Run: headless pygame with SDL's dummy video driver; simulated clock (each Clock.tick advances the game by its frame time, no real sleeping); random seed 0; keys injected as events and as key.get_pressed() state; no mouse input.
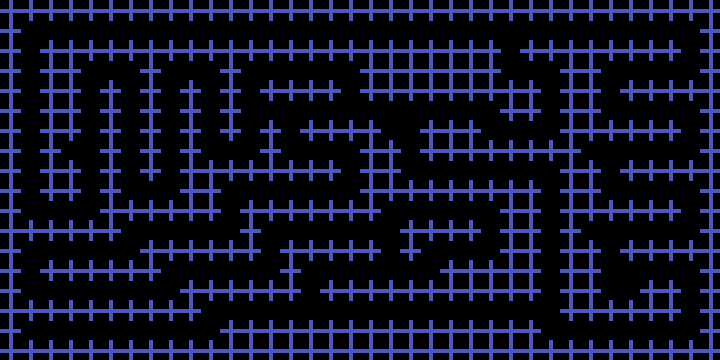
Frame 1 of 4 · flips 1–60 · no input
Frame 2 of 4 · flips 61–180 · tapped SPACE, RETURN · held RIGHT (→), D · screen unchanged from frame 1, image omitted
Frame 3 of 4 · flips 181–300 · held DOWN (↓), S · screen unchanged from frame 2, image omitted
Frame 4 of 4 · flips 301–420 · held LEFT (←), A, UP (↑), W · screen unchanged from frame 3, image omitted

The pygame program that drew these frames:

import pygame
from pygame.locals import QUIT, KEYDOWN, K_ESCAPE

pygame.init()

# ======================
# BẢN ĐỒ ASCII (Pac-Man Layout)
# ======================
MAP_DATA = [
    "%%%%%%%%%%%%%%%%%%%%%%%%%%%%%%%%%%%%",
    "%       .        P                 %",
    "% %%%%%%%%%%%%%%%%%%%%%%% %%%%%%%% %",
    "% %%   %   %G     %%%%%%%   %%O    %",
    "% %% % % % % %%%% %%%%%%%%% %% %%%%%",
    "% %% % % % % .           %% %%G    %",
    "% %% % % % % % %%%%  %%%  . %%%%%% %",
    "% %  % % %   %    %% %%%%%%%%      %",
    "% %% %O% %%%%%%%% %%    .   %% %%%%%",
    "% %% %   %%      E%%%%%%%%% %%     %",
    "%    %%%%%% %%%%%%%   .  %% %%%%%% %",
    "%%%%%%      %       %%%% %% %O     %",
    "%  O   %%%%%% %%%%% %    %% %% %%%%%",
    "% %%%%%% .   O%       %%%%% %%     %",
    "%G       %%%%%% %%%%%%%%%%% %%  %% %",
    "%%%%%%%%%%                 G%%%%%% %",
    "%.         %%%%%%%%%%%%%%%%        %",
    "%%%%%%%%%%%%%%%%%%%%%%%%%%%%%%%%%%%%"
]

# ======================
# CẤU HÌNH
# ======================
TILE_SIZE = 20  # kích thước mỗi ký tự trên màn hình
ROWS = len(MAP_DATA)
COLS = len(MAP_DATA[0])

SCREEN_WIDTH = COLS * TILE_SIZE
SCREEN_HEIGHT = ROWS * TILE_SIZE

screen = pygame.display.set_mode((SCREEN_WIDTH, SCREEN_HEIGHT))
pygame.display.set_caption("Pac-Man Map Lines")

clock = pygame.time.Clock()
FPS = 60
border_color = (78, 86, 192)
border_width = 4

# ======================
# TẠO DANH SÁCH ĐƯỜNG LINE TỪ MAP
# ======================
lines = []

# Quét ngang (tạo line theo hàng)
for y, row in enumerate(MAP_DATA):
    x_start = None
    for x, c in enumerate(row):
        if c == '%':
            if x_start is None:
                x_start = x
        else:
            if x_start is not None:
                # kết thúc đoạn tường ngang
                x1 = x_start * TILE_SIZE
                x2 = (x - 1) * TILE_SIZE + TILE_SIZE
                y_pos = y * TILE_SIZE + TILE_SIZE // 2
                lines.append(((x1, y_pos), (x2, y_pos)))
                x_start = None
    if x_start is not None:
        x1 = x_start * TILE_SIZE
        x2 = (len(row) - 1) * TILE_SIZE + TILE_SIZE
        y_pos = y * TILE_SIZE + TILE_SIZE // 2
        lines.append(((x1, y_pos), (x2, y_pos)))

# Quét dọc (tạo line theo cột)
for x in range(COLS):
    y_start = None
    for y in range(ROWS):
        if MAP_DATA[y][x] == '%':
            if y_start is None:
                y_start = y
        else:
            if y_start is not None:
                y1 = y_start * TILE_SIZE
                y2 = (y - 1) * TILE_SIZE + TILE_SIZE
                x_pos = x * TILE_SIZE + TILE_SIZE // 2
                lines.append(((x_pos, y1), (x_pos, y2)))
                y_start = None
    if y_start is not None:
        y1 = y_start * TILE_SIZE
        y2 = (ROWS - 1) * TILE_SIZE + TILE_SIZE
        x_pos = x * TILE_SIZE + TILE_SIZE // 2
        lines.append(((x_pos, y1), (x_pos, y2)))

# ======================
# VẼ
# ======================
running = True
while running:
    for event in pygame.event.get():
        if event.type == QUIT:
            running = False
        elif event.type == KEYDOWN and event.key == K_ESCAPE:
            running = False

    screen.fill((0, 0, 0))

    # Vẽ các đường tường
    for start, end in lines:
        pygame.draw.line(screen, border_color, start, end, border_width)

    pygame.display.flip()
    clock.tick(FPS)

pygame.quit()
